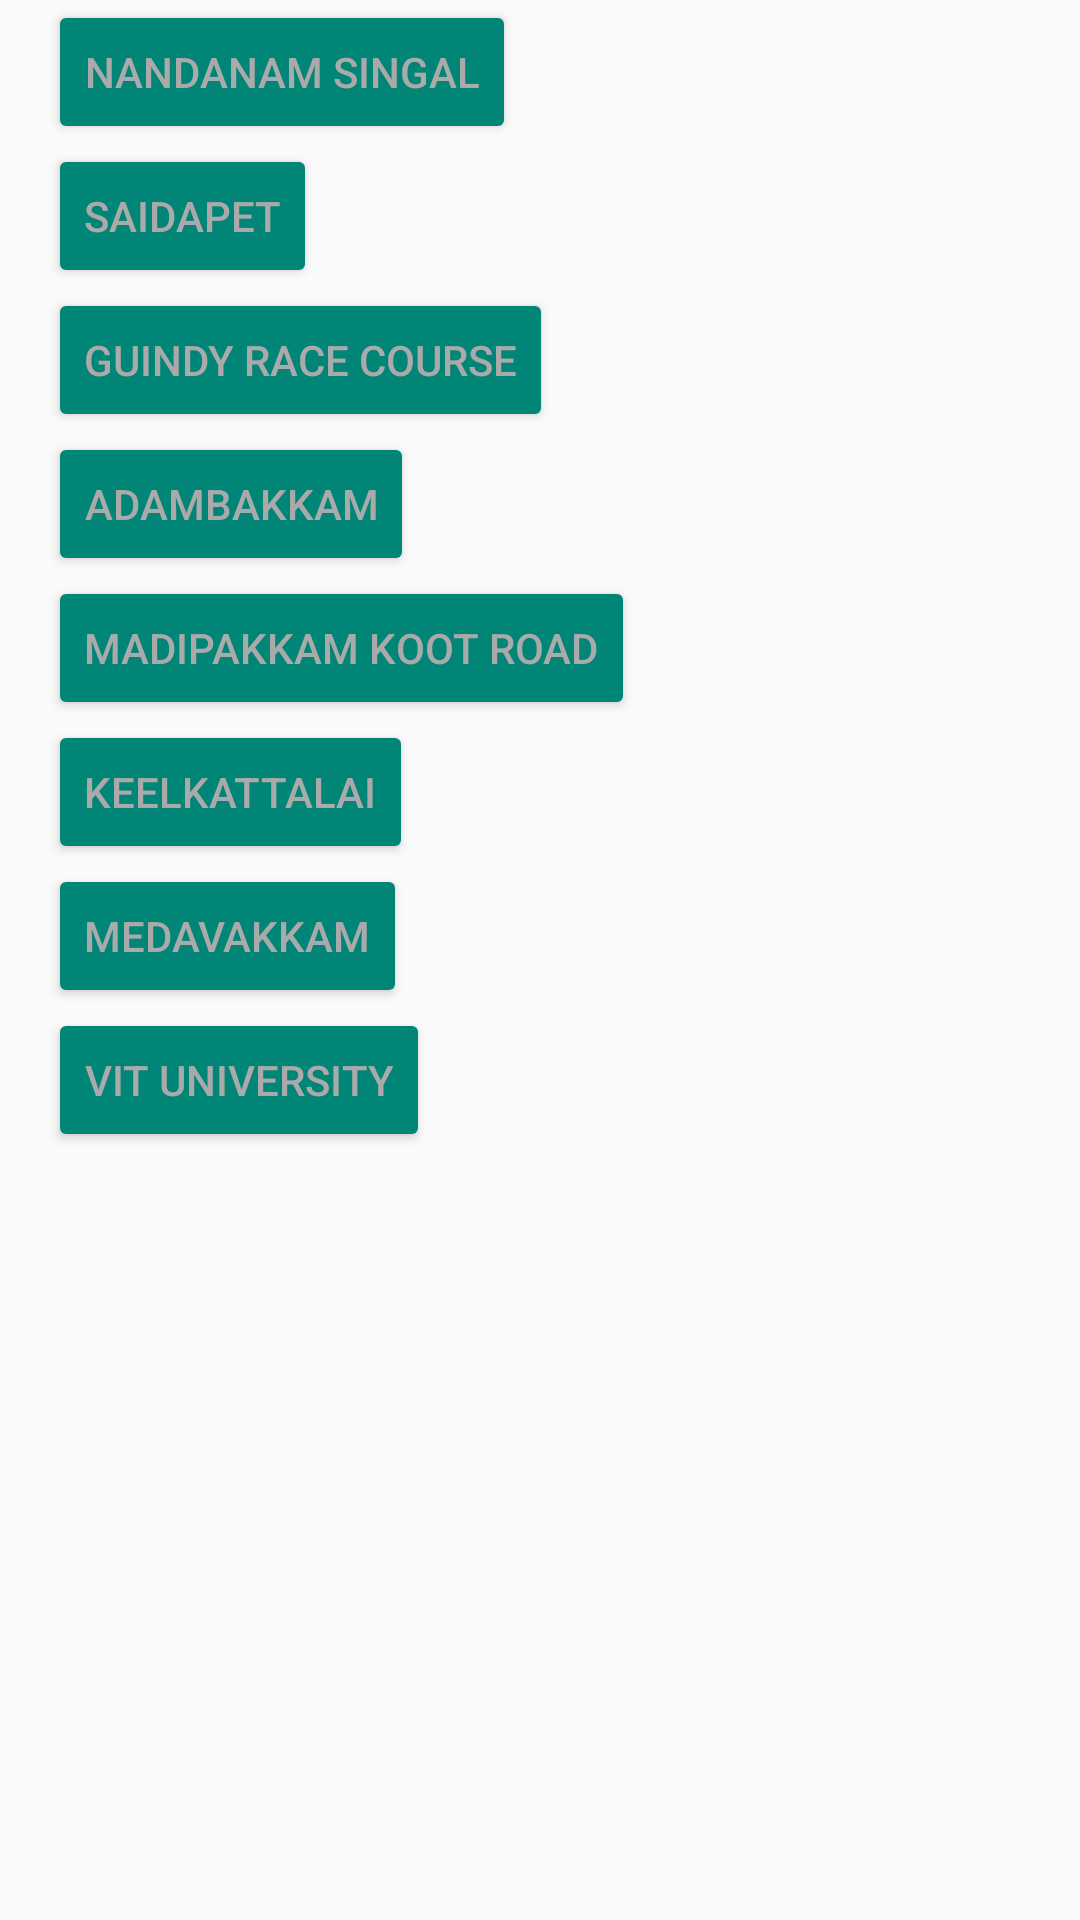

Layout XML and referenced resources for this Android screen:
<!-- AndroidManifest.xml: application theme AppTheme -->
<!-- res/layout/activity_route11.xml -->
<LinearLayout xmlns:android="http://schemas.android.com/apk/res/android"
    android:layout_width="match_parent"
    android:layout_height="match_parent"
    android:orientation="vertical"
    android:paddingLeft="16dp"
    android:paddingRight="16dp" >
    <ScrollView
        android:layout_width="match_parent"
        android:layout_height="match_parent">

        <LinearLayout
            android:orientation="vertical"
            android:layout_width="match_parent"
            android:layout_height="match_parent"
            >
            <Button
                android:text="NANDANAM SINGAL"
                android:textColor="@android:color/darker_gray"
                android:layout_width="wrap_content"
                android:layout_height="wrap_content" />
            <Button
                android:text="SAIDAPET"
                android:textColor="@android:color/darker_gray"
                android:layout_width="wrap_content"
                android:layout_height="wrap_content" />
            <Button
                android:text="GUINDY RACE COURSE"
                android:textColor="@android:color/darker_gray"
                android:layout_width="wrap_content"
                android:layout_height="wrap_content" />
            <Button
                android:text="ADAMBAKKAM"
                android:textColor="@android:color/darker_gray"
                android:layout_width="wrap_content"
                android:layout_height="wrap_content" />
            <Button
                android:text="MADIPAKKAM KOOT ROAD"
                android:textColor="@android:color/darker_gray"
                android:layout_width="wrap_content"
                android:layout_height="wrap_content" />
            <Button
                android:text="KEELKATTALAI"
                android:textColor="@android:color/darker_gray"
                android:layout_width="wrap_content"
                android:layout_height="wrap_content" />
            <Button
                android:text="MEDAVAKKAM"
                android:textColor="@android:color/darker_gray"
                android:layout_width="wrap_content"
                android:layout_height="wrap_content" />
            <Button
                android:text="VIT UNIVERSITY"
                android:textColor="@android:color/darker_gray"
                android:layout_width="wrap_content"
                android:layout_height="wrap_content" />


        </LinearLayout>


    </ScrollView>
</LinearLayout>
<!-- resources referenced by this layout -->
<resources>
  <style name="AppTheme" parent="Theme.AppCompat.Light.DarkActionBar">
          
          <item name="colorPrimary">#008577</item>
          <item name="colorPrimaryDark">#00574B</item>
          <item name="colorAccent">@color/colorAccent</item>
          <item name="colorButtonNormal">#008577</item>
      </style>
  <color name="colorAccent">#D81B60</color>
</resources>
